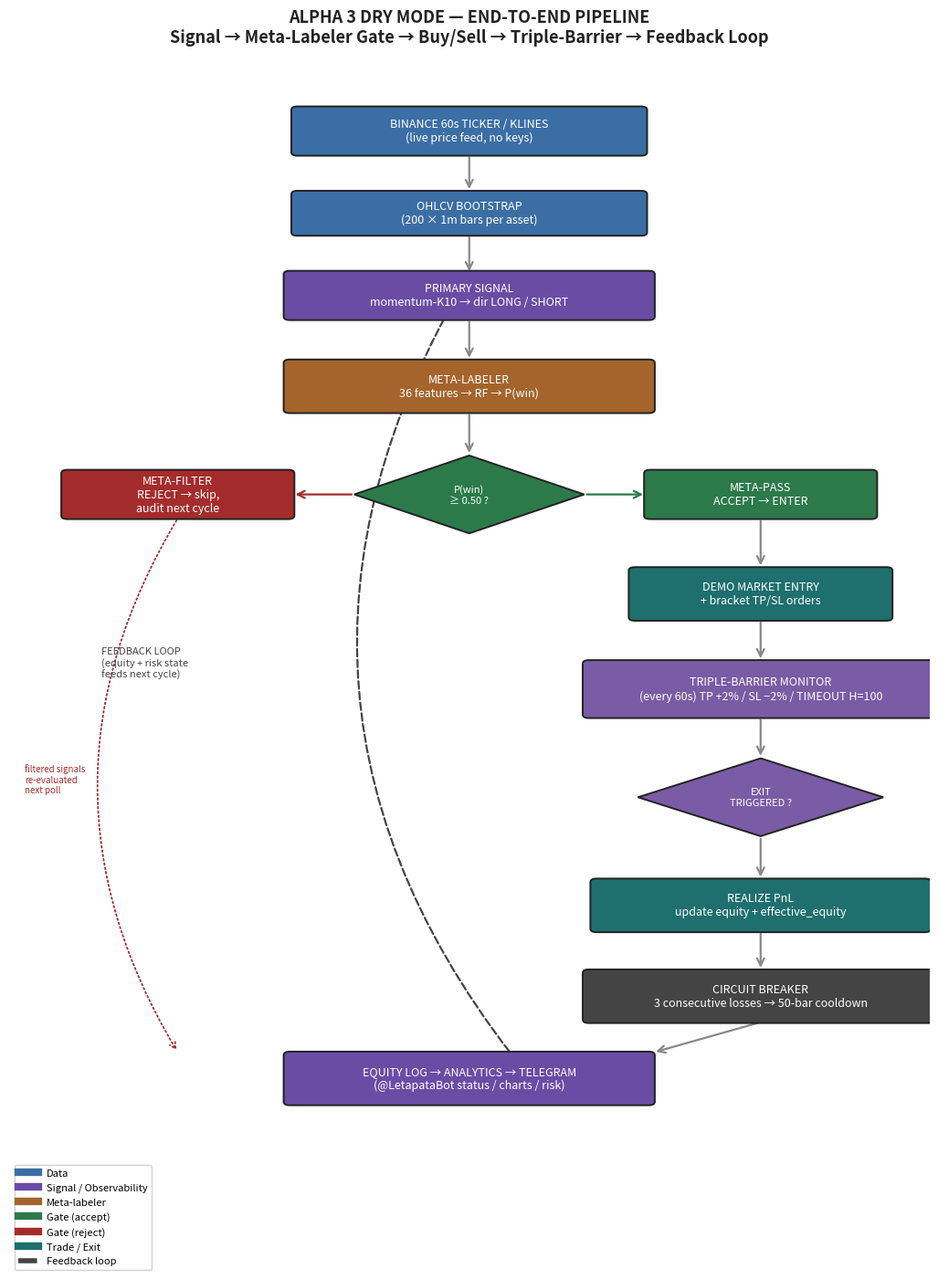

Generate this figure with matplotlib:
#!/usr/bin/env python3
"""Render the Alpha 3 end-to-end pipeline as a PNG flowchart.

Shows how gates accept/reject signals until BUY/SELL, the triple-barrier
exit monitor, and the equity/risk feedback loop. Reproducible:
    python3 scripts/draw_pipeline.py
"""
import matplotlib
matplotlib.use('Agg')
import matplotlib.pyplot as plt
from matplotlib.patches import FancyBboxPatch, FancyArrowPatch
from matplotlib.lines import Line2D


def box(ax, x, y, w, h, text, fc, ec='#222', tc='white', fs=9, style='round'):
    ax.add_patch(FancyBboxPatch((x - w/2, y - h/2), w, h,
                 boxstyle=f"round,pad=0.02,rounding_size=0.08" if style == 'round' else "square,pad=0.02",
                 fc=fc, ec=ec, lw=1.4, zorder=3))
    ax.text(x, y, text, ha='center', va='center', color=tc, fontsize=fs,
            zorder=4, wrap=True)


def arrow(ax, x1, y1, x2, y2, color='#888', style='->'):
    ax.add_patch(FancyArrowPatch((x1, y1), (x2, y2), arrowstyle=style,
                  mutation_scale=14, color=color, lw=1.6, zorder=2))


def diamond(ax, x, y, w, h, text, fc, tc='white', fs=8):
    ax.add_patch(plt.Polygon([(x, y+h/2), (x+w/2, y), (x, y-h/2), (x-w/2, y)],
                  fc=fc, ec='#222', lw=1.4, zorder=3))
    ax.text(x, y, text, ha='center', va='center', color=tc, fontsize=fs, zorder=4)


fig, ax = plt.subplots(figsize=(13, 16))
ax.set_xlim(0, 12)
ax.set_ylim(0, 26)
ax.axis('off')

# Colors
C_DATA = '#3b6ea5'
C_SIG = '#6a4ca5'
C_META = '#a5642c'
C_GATE = '#2c7a4a'
C_REJ = '#a52c2c'
C_TRADE = '#1f6f6f'
C_EXIT = '#7a5ba5'
C_FEED = '#444'

# --- Flow (top -> bottom) ---
box(ax, 6, 24.3, 4.6, 1.1, "BINANCE 60s TICKER / KLINES\n(live price feed, no keys)", C_DATA)
box(ax, 6, 22.4, 4.6, 1.0, "OHLCV BOOTSTRAP\n(200 × 1m bars per asset)", C_DATA)
box(ax, 6, 20.5, 4.8, 1.1, "PRIMARY SIGNAL\nmomentum-K10 → dir LONG / SHORT", C_SIG)
box(ax, 6, 18.4, 4.8, 1.2, "META-LABELER\n36 features → RF → P(win)", C_META)
diamond(ax, 6, 15.9, 3.0, 1.8, "P(win)\n≥ 0.50 ?", C_GATE)

# Reject branch (left)
box(ax, 2.2, 15.9, 3.0, 1.1, "META-FILTER\nREJECT → skip,\naudit next cycle", C_REJ)
# Accept branch (right)
box(ax, 9.8, 15.9, 3.0, 1.1, "META-PASS\nACCEPT → ENTER", C_GATE)

box(ax, 9.8, 13.6, 3.4, 1.2, "DEMO MARKET ENTRY\n+ bracket TP/SL orders", C_TRADE)
box(ax, 9.8, 11.4, 4.6, 1.3, "TRIPLE-BARRIER MONITOR\n(every 60s) TP +2% / SL −2% / TIMEOUT H=100", C_EXIT)
diamond(ax, 9.8, 8.9, 3.2, 1.8, "EXIT\nTRIGGERED ?", C_EXIT)
box(ax, 9.8, 6.4, 4.4, 1.2, "REALIZE PnL\nupdate equity + effective_equity", C_TRADE)
box(ax, 9.8, 4.3, 4.6, 1.2, "CIRCUIT BREAKER\n3 consecutive losses → 50-bar cooldown", C_FEED)
box(ax, 6, 2.4, 4.8, 1.2, "EQUITY LOG → ANALYTICS → TELEGRAM\n(@LetapataBot status / charts / risk)", C_SIG)

# --- Arrows ---
arrow(ax, 6, 23.75, 6, 22.9)             # data -> bootstrap
arrow(ax, 6, 21.9, 6, 21.0)              # bootstrap -> signal
arrow(ax, 6, 19.95, 6, 19.0)             # signal -> meta
arrow(ax, 6, 17.8, 6, 16.8)              # meta -> gate
arrow(ax, 4.5, 15.9, 3.7, 15.9, color=C_REJ)   # gate -> reject
arrow(ax, 7.5, 15.9, 8.3, 15.9, color=C_GATE)  # gate -> accept
arrow(ax, 9.8, 15.35, 9.8, 14.2)         # accept -> entry
arrow(ax, 9.8, 13.0, 9.8, 12.05)         # entry -> monitor
arrow(ax, 9.8, 10.75, 9.8, 9.8)          # monitor -> exit diamond
arrow(ax, 9.8, 8.0, 9.8, 7.0)            # exit -> realize
arrow(ax, 9.8, 5.8, 9.8, 4.9)            # realize -> breaker
arrow(ax, 9.8, 3.7, 8.4, 3.0)            # breaker -> telegram
arrow(ax, 7.6, 2.4, 6.8, 2.4)            # telegram -> left
# feedback loop back up to signal
ax.add_patch(FancyArrowPatch((6.8, 2.4), (6, 21.0), connectionstyle="arc3,rad=-0.35",
              arrowstyle='->', mutation_scale=14, color=C_FEED, lw=1.6, ls='--', zorder=2))
ax.text(1.2, 12.0, "FEEDBACK LOOP\n(equity + risk state\nfeeds next cycle)",
         color=C_FEED, fontsize=8, ha='left', va='center')

# Reject re-entry note
ax.add_patch(FancyArrowPatch((2.2, 15.35), (2.2, 3.0), connectionstyle="arc3,rad=0.3",
              arrowstyle='->', mutation_scale=12, color=C_REJ, lw=1.3, ls=':', zorder=2))
ax.text(0.2, 9.0, "filtered signals\nre-evaluated\nnext poll", color=C_REJ, fontsize=7, ha='left')

# Legend
legend = [
    Line2D([0], [0], color=C_DATA, lw=6, label='Data'),
    Line2D([0], [0], color=C_SIG, lw=6, label='Signal / Observability'),
    Line2D([0], [0], color=C_META, lw=6, label='Meta-labeler'),
    Line2D([0], [0], color=C_GATE, lw=6, label='Gate (accept)'),
    Line2D([0], [0], color=C_REJ, lw=6, label='Gate (reject)'),
    Line2D([0], [0], color=C_TRADE, lw=6, label='Trade / Exit'),
    Line2D([0], [0], color=C_FEED, ls='--', lw=4, label='Feedback loop'),
]
ax.legend(handles=legend, loc='upper left', bbox_to_anchor=(0.0, 0.02),
          fontsize=8, framealpha=0.9, ncol=1)

ax.set_title("ALPHA 3 DRY MODE — END-TO-END PIPELINE\nSignal → Meta-Labeler Gate → Buy/Sell → Triple-Barrier → Feedback Loop",
             fontsize=13, fontweight='bold', color='#222', pad=12)

import os
os.makedirs('docs/images', exist_ok=True)
fig.savefig('docs/images/pipeline.png', dpi=150, bbox_inches='tight', facecolor='white')
print("wrote docs/images/pipeline.png")
